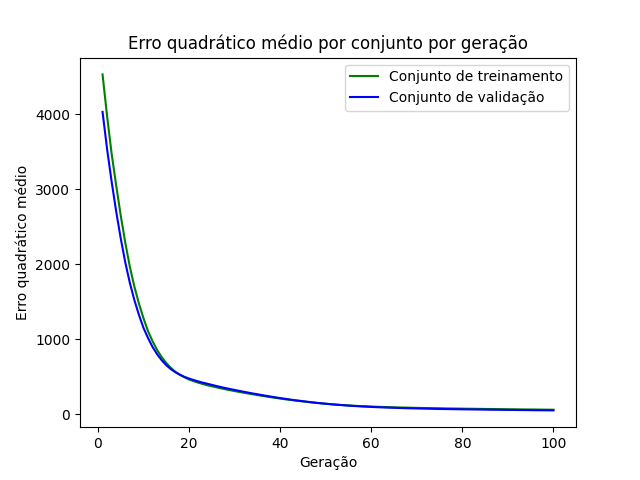

The table this chart was drawn from, first rows:
epoch, loss_train, loss_val
1, 4533, 4033
2, 3976, 3536
3, 3473, 3102
4, 3049, 2703
5, 2648, 2344
6, 2285, 2023
7, 1966, 1751
8, 1700, 1520
9, 1474, 1324
10, 1279, 1151
11, 1106, 1015
12, 972.2, 895.5
13, 855.3, 799.8
14, 761.2, 719.7
15, 682.8, 653.8
16, 618.9, 601.5
17, 565.3, 561
18, 524.7, 528
19, 492.8, 498.4
20, 463.7, 476.2
21, 441.9, 456.4
22, 421.4, 438.3
23, 403.8, 421.7
24, 387, 407.3
25, 373.4, 392.4
26, 359.8, 377
27, 345.7, 362.6
28, 333.4, 349.2
29, 321.4, 336.6
30, 309.4, 324.3
31, 298.2, 312.1
32, 287.9, 300.2
33, 276.7, 288.9
34, 266.7, 277.2
35, 256.1, 266.8
36, 246.2, 255.9
37, 236.9, 245.3
38, 227.2, 235.3
39, 218.2, 225.3
40, 209.8, 215.8
41, 200.8, 207.2
42, 192.9, 198.2
43, 186, 189.1
44, 177.9, 182.1
45, 171.1, 174.4
46, 164.3, 166.9
47, 157.4, 159.3
48, 151.2, 152.7
49, 145.4, 146.2
50, 140, 140.8
51, 135.2, 134.6
52, 130.1, 129.3
53, 125.8, 124.5
54, 121.7, 120
55, 118.1, 115.4
56, 114.3, 111.2
57, 111.2, 107.4
58, 108.2, 104
59, 105.6, 101.1
60, 102.9, 98.06
... 40 more rows
